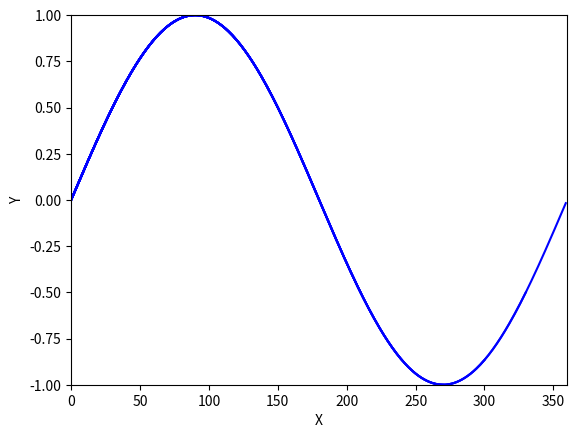

Python code for this plot:
"Dynamic plotting in matplotlib. Copy and paste into a Jupyter notebook."
# written October 2016 by Sam Greydanus

import matplotlib.pyplot as plt
import numpy as np
import time


def plt_dynamic(x, y, ax, colors=['b']):
    for color in colors:
        ax.plot(x, y, color)
        plt.show()


fig, ax = plt.subplots(1, 1)
ax.set_xlabel('X');
ax.set_ylabel('Y')
ax.set_xlim(0, 360);
ax.set_ylim(-1, 1)
xs, ys = [], []

# this is any loop for which you want to plot dynamic updates.
# in my case, I'm plotting loss functions for neural nets
if __name__ == "__main__":
    for x in range(360):
        y = np.sin(x * np.pi / 180)
        xs.append(x)
        ys.append(y)
        if x % 30 == 0:
            plt_dynamic(xs, ys, ax)
            time.sleep(.2)
    plt_dynamic(xs, ys, ax)